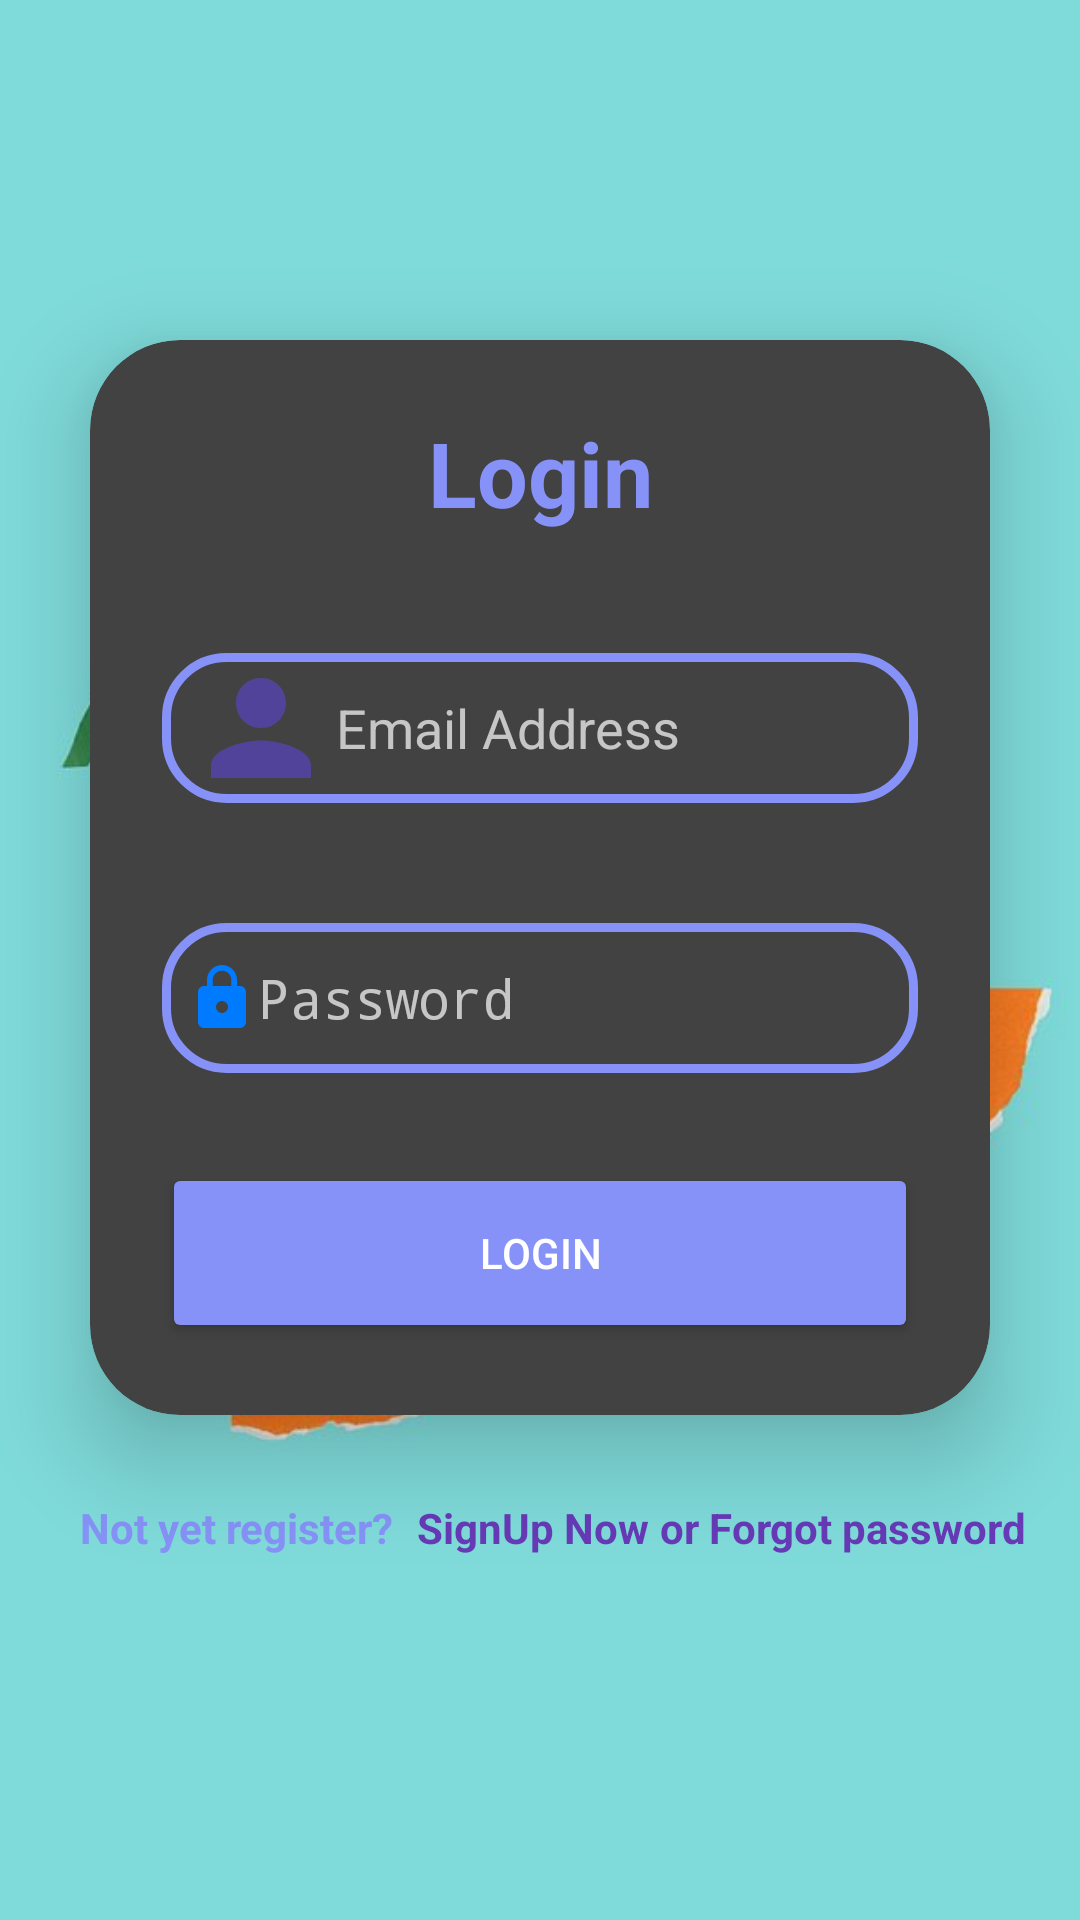

Reconstruct the res/layout file that produces this screen, plus the resources it refers to.
<!-- AndroidManifest.xml: activity theme Theme.AppCompat -->
<!-- res/layout/activity_main.xml -->
<?xml version="1.0" encoding="utf-8"?>
<LinearLayout xmlns:android="http://schemas.android.com/apk/res/android"
    xmlns:app="http://schemas.android.com/apk/res-auto"
    xmlns:tools="http://schemas.android.com/tools"
    xmlns:card_view="http://schemas.android.com/apk/res-auto"
    android:layout_width="match_parent"
    android:layout_height="match_parent"
    android:gravity="center"
    android:background="@drawable/loggin"
    android:orientation="vertical"
    tools:context=".MainActivity">


    <androidx.cardview.widget.CardView
        android:layout_width="match_parent"
        android:layout_height="wrap_content"
        android:layout_margin="30dp"
        app:cardCornerRadius="30dp"
        app:cardElevation="20dp"
        android:background="@drawable/custome_edittext">

        <LinearLayout
            android:layout_width="match_parent"
            android:layout_height="wrap_content"
            android:orientation="vertical"
            android:layout_gravity="center_horizontal"
            android:padding="24dp">

            <TextView
                android:layout_width="match_parent"
                android:layout_height="wrap_content"
                android:text="Login"
                android:textSize="30dp"
                android:id="@+id/Loggin"
                android:textAlignment="center"
                android:textStyle="bold"
                android:textColor="@color/purpal"/>

            <EditText
                android:layout_width="match_parent"
                android:layout_height="50dp"
                android:id="@+id/logEmail"
                android:background="@drawable/custome_edittext"
                android:drawableLeft="@drawable/baseline_person_24"
                android:hint="Email Address"
                android:padding="8dp"
                android:textColor="@color/black"
                android:textColorHighlight="@color/cardview_dark_background"
                android:layout_marginTop="40dp"/>

            <EditText
                android:layout_width="match_parent"
                android:layout_height="50dp"
                android:id="@+id/logPassword"
                android:background="@drawable/custome_edittext"
                android:drawableLeft="@drawable/baseline_lock_24"
                android:inputType="textPassword"
                android:hint="Password"
                android:padding="8dp"
                android:textColor="@color/black"
                android:textColorHighlight="@color/cardview_dark_background"
                android:layout_marginTop="40dp"
                android:autofillHints="" />

            <Button
                android:layout_width="match_parent"
                android:layout_height="60dp"
                android:id="@+id/loginbtn"
                android:text="Login"
                android:layout_marginTop="30dp"
                android:backgroundTint="@color/purpal"
                app:cornerRadius = "20dp"/>

            <ProgressBar
                android:layout_width="wrap_content"
                android:layout_height="wrap_content"
                android:layout_gravity="center"
                android:layout_marginTop="8dp"
                android:id="@+id/progress"
                android:visibility="gone"/>

        </LinearLayout>


    </androidx.cardview.widget.CardView>

    <LinearLayout
        android:layout_width="match_parent"
        android:layout_height="wrap_content"
        android:textAlignment="center"
        android:gravity="center">

        <TextView
            android:layout_width="wrap_content"
            android:layout_height="wrap_content"
            android:layout_marginBottom="20dp"
            android:padding="8dp"
            android:text="Not yet register?"
            android:textAlignment="center"
            android:textColor="@color/purpal"
            android:textSize="14dp"
            android:textStyle="bold"/>

        <TextView
            android:id="@+id/singuptext"
            android:layout_width="wrap_content"
            android:layout_height="wrap_content"
            android:layout_marginBottom="20dp"
            android:text="SignUp Now "
            android:textAlignment="center"
            android:textColor="#673AB7"
            android:textSize="14dp"
            android:textStyle="bold"/>

        <TextView
            android:id="@+id/Forgotpass"
            android:layout_width="wrap_content"
            android:layout_height="wrap_content"
            android:layout_marginBottom="20dp"
            android:text="or Forgot password"
            android:textAlignment="center"
            android:textColor="#673AB7"
            android:textSize="14dp"
            android:textStyle="bold"/>

    </LinearLayout>




</LinearLayout>
<!-- resources referenced by this layout -->
<resources>
  <color name="black">#FF000000</color>
  <color name="purpal">#8692f7</color>
  <!-- drawable baseline_lock_24 (drawable) -->
  <vector android:height="24dp" android:tint="#007AFE"
      android:viewportHeight="24" android:viewportWidth="24"
      android:width="24dp" xmlns:android="http://schemas.android.com/apk/res/android">
      <path android:fillColor="@android:color/white" android:pathData="M18,8h-1L17,6c0,-2.76 -2.24,-5 -5,-5S7,3.24 7,6v2L6,8c-1.1,0 -2,0.9 -2,2v10c0,1.1 0.9,2 2,2h12c1.1,0 2,-0.9 2,-2L20,10c0,-1.1 -0.9,-2 -2,-2zM12,17c-1.1,0 -2,-0.9 -2,-2s0.9,-2 2,-2 2,0.9 2,2 -0.9,2 -2,2zM15.1,8L8.9,8L8.9,6c0,-1.71 1.39,-3.1 3.1,-3.1 1.71,0 3.1,1.39 3.1,3.1v2z"/>
  </vector>
  <!-- drawable baseline_person_24 (drawable) -->
  <vector android:height="50dp" android:tint="#52439A"
      android:viewportHeight="24" android:viewportWidth="24"
      android:width="50dp" xmlns:android="http://schemas.android.com/apk/res/android">
      <path android:fillColor="@android:color/white" android:pathData="M12,12c2.21,0 4,-1.79 4,-4s-1.79,-4 -4,-4 -4,1.79 -4,4 1.79,4 4,4zM12,14c-2.67,0 -8,1.34 -8,4v2h16v-2c0,-2.66 -5.33,-4 -8,-4z"/>
  </vector>
  <!-- drawable custome_edittext (drawable) -->
  <?xml version="1.0" encoding="utf-8"?>
  <shape xmlns:tools="http://schemas.android.com/tools"
      xmlns:android="http://schemas.android.com/apk/res/android"
      android:shape="rectangle">
  
  <stroke
      android:width="3dp"
      android:color="@color/purpal"/>
      <corners
          android:radius="20dp"/>
  
  </shape>
  <!-- drawable loggin: jpg bitmap (drawable, 36962 bytes) -->
</resources>
